Run: headless pygame with SDL's dummy video driver; simulated clock (each Clock.tick advances the game by its frame time, no real sleeping); random seed 0; keys injected as events and as key.get_pressed() state; mouse plan: one left click at the window centre at the start of phase 2, then a move to the lower-right quarter at the start of phase 3.
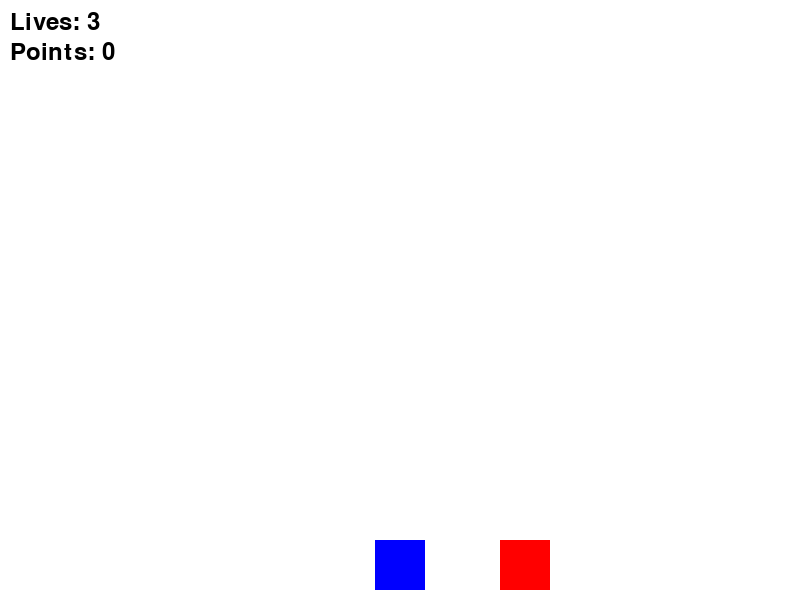
Frame 1 of 4 · flips 1–60 · no input
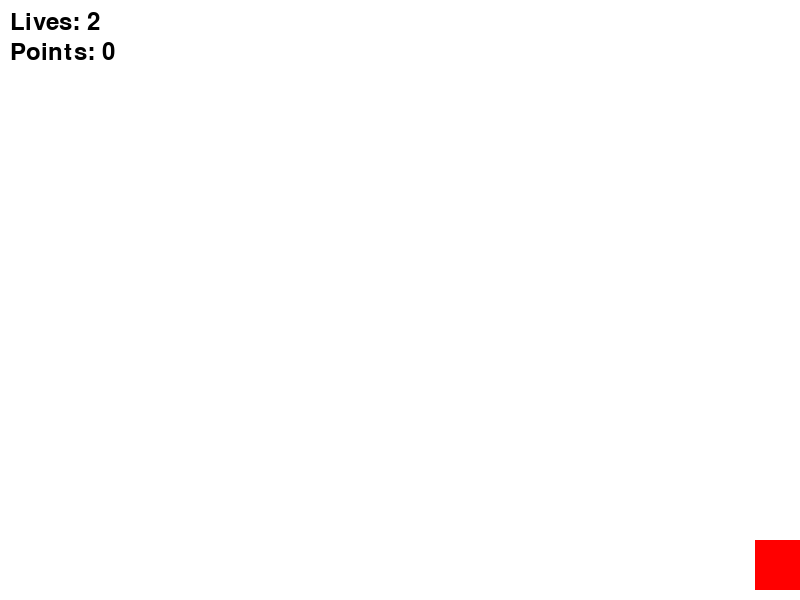
Frame 2 of 4 · flips 61–180 · clicked the window centre · tapped SPACE, RETURN · held RIGHT (→), D
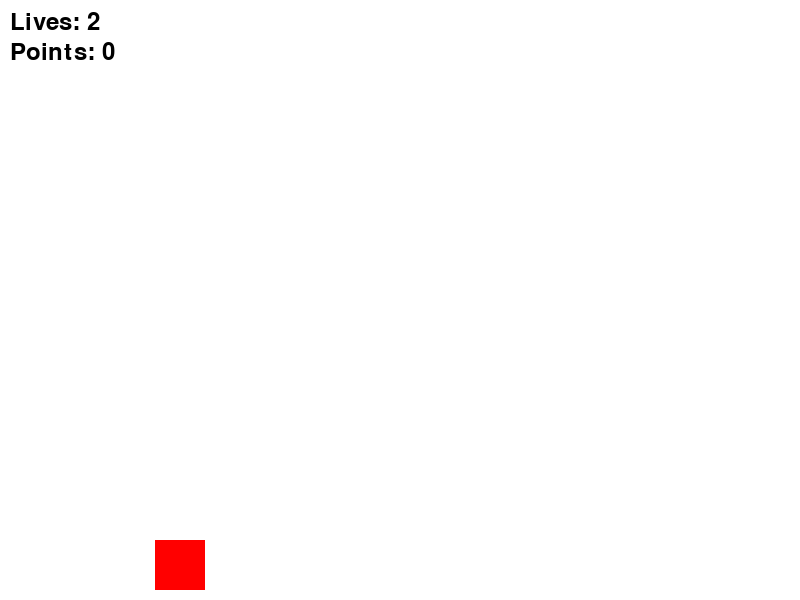
Frame 3 of 4 · flips 181–300 · moved the mouse to the lower-right quarter · held DOWN (↓), S
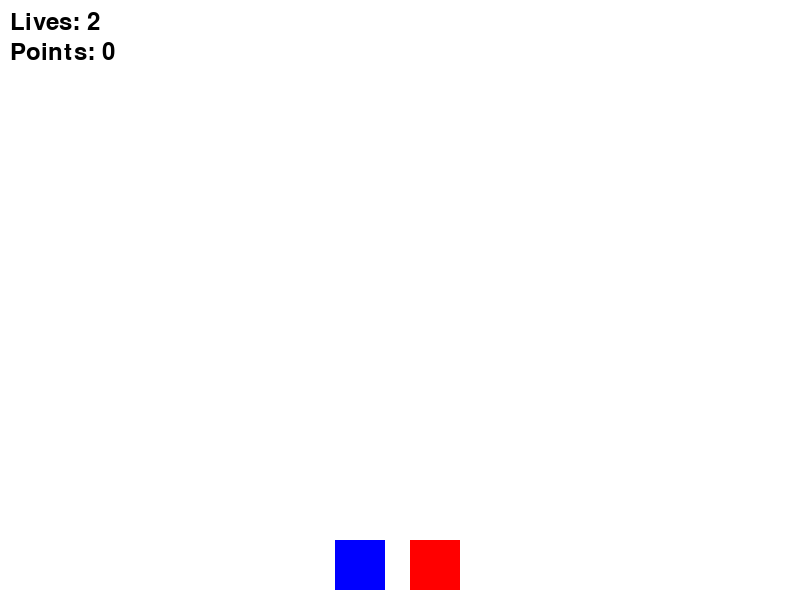
Frame 4 of 4 · flips 301–420 · held LEFT (←), A, UP (↑), W

The pygame program that drew these frames:

import pygame
import sys

def main():
    # Initialisation de Pygame
    pygame.init()

    # Paramètres de l'écran
    screen_width = 800
    screen_height = 600
    screen = pygame.display.set_mode((screen_width, screen_height), pygame.RESIZABLE)
    pygame.display.set_caption("Mario-like Drawing and Jumping Game")

    # Couleurs
    white = (255, 255, 255)
    red = (255, 0, 0)
    blue = (0, 0, 255)

    # Valeurs de départ
    points = 0
    coins = 0

    # Personnage
    player_size = 50
    player_x = screen_width // 2 - player_size // 2
    player_y = screen_height - player_size - 10
    player_y_speed = 0
    gravity = 1
    jump_strength = -15
    on_ground = True
    player_lives = 3

    # Ennemi
    enemy_size = 50
    enemy_x = screen_width
    enemy_y = screen_height - enemy_size - 10
    enemy_speed = 5

    # Couleur du crayon
    pen_color = (0, 0, 0)
    drawing = False
    draw_radius = 5

    # Police pour le texte
    font = pygame.font.Font(None, 36)

    # Couleur du texte
    black = (0, 0, 0)

    # Durée de l'invincibilité en frames (60 frames par seconde)
    invincibility_duration = 60
    invincibility_counter = 0

    # Boucle principale
    clock = pygame.time.Clock()

    while True:
        for event in pygame.event.get():
            if event.type == pygame.QUIT:
                pygame.quit()
                sys.exit()

            # Gestion des événements de dessin
            if event.type == pygame.MOUSEBUTTONDOWN and event.button == 1:
                drawing = True
            elif event.type == pygame.MOUSEBUTTONUP and event.button == 1:
                drawing = False
            elif event.type == pygame.MOUSEMOTION and drawing:
                pygame.draw.circle(screen, pen_color, event.pos, draw_radius)

        keys = pygame.key.get_pressed()

        # Déplacement du personnage
        if keys[pygame.K_LEFT]:
            player_x -= 5
        if keys[pygame.K_RIGHT]:
            player_x += 5

        # Saut du personnage
        if (keys[pygame.K_SPACE] or keys[pygame.K_UP]) and on_ground:
            player_y_speed = jump_strength
            on_ground = False

        # Déplacement de l'ennemi
        enemy_x -= enemy_speed
        if enemy_x + enemy_size < 0:
            # Réinitialisation de la position de l'ennemi
            enemy_x = screen_width
            enemy_y = screen_height - enemy_size - 10

        # Appliquer la gravité
        player_y_speed += gravity
        player_y += player_y_speed

        # Gestion de l'invincibilité
        if invincibility_counter > 0:
            invincibility_counter -= 1

        # Vérifier si le personnage touche le sol
        if player_y > screen_height - player_size - 10:
            player_y = screen_height - player_size - 10
            player_y_speed = 0
            on_ground = True

        # Vérifier la collision avec l'ennemi pendant la période d'invincibilité
        if (
            invincibility_counter == 0
            and player_x < enemy_x + enemy_size
            and player_x + player_size > enemy_x
            and player_y < enemy_y + enemy_size
            and player_y + player_size > enemy_y
        ):
            # Si le joueur est au-dessus de l'ennemi et en train de descendre
            if player_y + player_size < enemy_y + enemy_size and player_y_speed > 0:
                # Réinitialisation de la position de l'ennemi
                enemy_x = screen_width
                enemy_y = screen_height - enemy_size - 10
                points += 10
            else:
                # Réinitialisation de la position du personnage
                player_x = screen_width // 2 - player_size // 2
                player_y = screen_height - player_size - 10
                player_lives -= 1
                invincibility_counter = invincibility_duration

        # Effacement de l'écran
        screen.fill(white)

        # Dessiner le personnage
        pygame.draw.rect(screen, blue, (player_x, player_y, player_size, player_size))

        # Dessiner l'ennemi
        pygame.draw.rect(screen, red, (enemy_x, enemy_y, enemy_size, enemy_size))

        # Dessiner le nombre de vies
        lives_text = font.render(f"Lives: {player_lives}", True, black)
        screen.blit(lives_text, (10, 10))

        # Dessiner et activer le game over
        if player_lives <= 0:
            game_over_text = font.render("Game Over", True, black)
            screen.blit(game_over_text, (screen_width // 2 - 70, screen_height // 2))
            enemy_speed = 0
            enemy_x = screen_width

        # Dessiner le nombre de points
        points_text = font.render(f"Points: {points}", True, black)
        screen.blit(points_text, (10, 40))

        # Mettre à jour l'affichage
        pygame.display.flip()

        # Réguler la vitesse de la boucle
        clock.tick(60)

if __name__ == "__main__":
    main()
    
